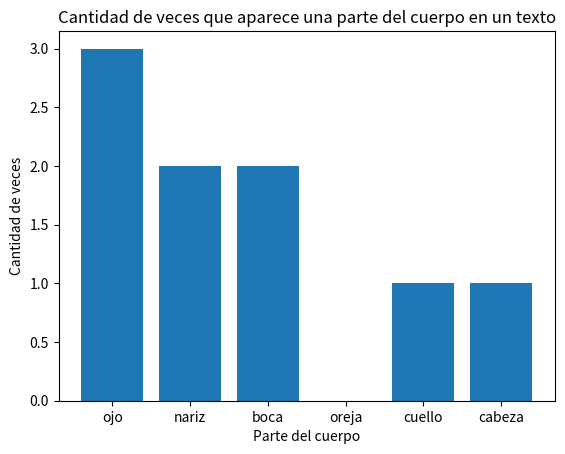

Here is the Python script that generated this plot:
import matplotlib.pyplot as plt

y = [0, 0, 0, 0, 0, 0]
x = ["ojo", "nariz", "boca", "oreja", "cuello", "cabeza"]
texto = ["ojo", "nariz", "piojo", "nariz", "boca", "pie", "cuello", "cabeza", "ojo", "ojo", "boca"]

for elemento in texto:
	if (elemento == "ojo"):
		y[0] = y[0] + 1
	elif (elemento == "nariz"):
		y[1] = y[1] + 1
	elif (elemento == "boca"):
		y[2] = y[2] + 1
	elif (elemento == "oreja"):
		y[3] = y[3] + 1
	elif (elemento == "cuello"):
		y[4] = y[4] + 1
	elif (elemento == "cabeza"):
		y[5] = y[5] + 1
	

plt.bar(x, y)

# Personalizar el gráfico
plt.title("Cantidad de veces que aparece una parte del cuerpo en un texto")
plt.xlabel("Parte del cuerpo")
plt.ylabel("Cantidad de veces")

# Mostrar el gráfico
plt.show()

